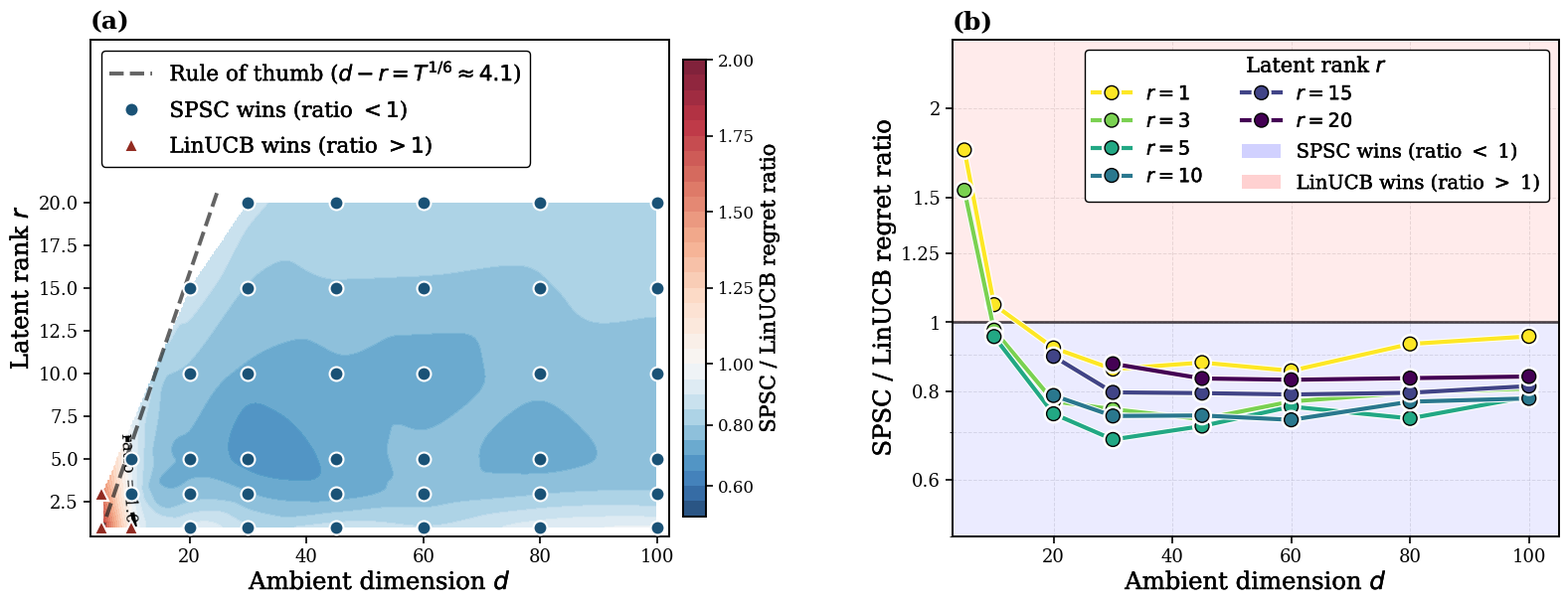

Python code for this plot: (Note: this script raises an exception after producing the figure.)
"""
High-resolution, paper-quality Figure 1 using the *reproducible* values
from `appendix_tables.tex` / `tab:app-synthetic` (40 cells, with d in
{5,10,20,30,45,60,80,100}, r in {1,3,5,10,15,20}, r<d).

These values are produced by `experiment_synthetic_extended.py`
(K=10, T=5000, 40 actions, probe period 50, 10 seeds), so the figure
is fully reproducible from the script + data dict below.

Two-panel layout:
  (a) Phase-transition contour map
  (b) Crossover ribbon: ratio vs d for each r (log scale)

Output: `figures/experiment1_synthetic_phase.png`

Usage:
    cd code/
    python3 plot_phase_transition_hq.py
"""

import os
import numpy as np
import matplotlib
matplotlib.use("Agg")
import matplotlib.pyplot as plt
from matplotlib.colors import TwoSlopeNorm
import matplotlib.patheffects as pe
from scipy.interpolate import griddata


# -------------------------------------------------------------------------
# Paper-quality matplotlib settings
# -------------------------------------------------------------------------
plt.rcParams.update({
    "figure.dpi":         300,
    "savefig.dpi":        300,
    "font.family":        "serif",
    "font.size":          14,
    "axes.labelsize":     17.5,
    "axes.titlesize":     17,
    "axes.titleweight":   "bold",
    "axes.linewidth":     1.4,
    "xtick.labelsize":    13,
    "ytick.labelsize":    13,
    "xtick.major.width":  1.2,
    "ytick.major.width":  1.2,
    "xtick.major.size":   5,
    "ytick.major.size":   5,
    "legend.fontsize":    15.5,
    "legend.frameon":     True,
    "legend.framealpha":  1.0,
    "legend.edgecolor":   "black",
    "text.color":         "black",
    "axes.labelcolor":    "black",
    "xtick.color":        "black",
    "ytick.color":        "black",
    "lines.linewidth":    2.6,
    "lines.markersize":   9,
    "lines.markeredgewidth": 1.4,
    "axes.grid":          True,
    "grid.alpha":         0.30,
    "grid.linestyle":     "--",
    "grid.linewidth":     0.7,
    "axes.axisbelow":     True,
})


# -------------------------------------------------------------------------
# Data — extracted directly from appendix_tables.tex `tab:app-synthetic`.
# Format: (d, r): (SPSC, LinUCB, Oracle)
# Reproduced by `experiment_synthetic_extended.py` (K=10, T=5000,
# 40 actions, probe period 50, 10 seeds, sigma_eps=0.3, spec_rad=0.99,
# feature_decay=1.5).
# -------------------------------------------------------------------------
data = {
    (  5,  1): ( 355,  203,    8), (  5,  3): ( 339,  221,  134),
    ( 10,  1): ( 270,  255,   24), ( 10,  3): ( 389,  399,  130),
    ( 10,  5): ( 465,  487,  254),
    ( 20,  1): ( 231,  251,   21), ( 20,  3): ( 353,  456,  134),
    ( 20,  5): ( 420,  565,  232), ( 20, 10): ( 631,  800,  498),
    ( 20, 15): ( 805,  899,  736),
    ( 30,  1): ( 189,  220,   24), ( 30,  3): ( 307,  407,  125),
    ( 30,  5): ( 372,  544,  217), ( 30, 10): ( 572,  775,  451),
    ( 30, 15): ( 741,  930,  663), ( 30, 20): ( 890, 1018,  838),
    ( 45,  1): ( 165,  188,   25), ( 45,  3): ( 271,  371,  118),
    ( 45,  5): ( 360,  504,  212), ( 45, 10): ( 499,  675,  395),
    ( 45, 15): ( 651,  819,  577), ( 45, 20): ( 811,  973,  758),
    ( 60,  1): ( 141,  165,   30), ( 60,  3): ( 229,  296,  117),
    ( 60,  5): ( 315,  414,  199), ( 60, 10): ( 441,  605,  367),
    ( 60, 15): ( 588,  743,  524), ( 60, 20): ( 708,  853,  663),
    ( 80,  1): ( 110,  118,   27), ( 80,  3): ( 231,  290,  116),
    ( 80,  5): ( 279,  381,  187), ( 80, 10): ( 419,  542,  345),
    ( 80, 15): ( 534,  671,  486), ( 80, 20): ( 640,  767,  599),
    (100,  1): ( 107,  112,   28), (100,  3): ( 192,  238,  107),
    (100,  5): ( 272,  346,  183), (100, 10): ( 368,  471,  317),
    (100, 15): ( 466,  573,  430), (100, 20): ( 609,  726,  572),
}

d_vals = sorted(set(d for d, r in data))
r_vals = sorted(set(r for d, r in data))
T_SIXTH = 5000 ** (1.0 / 6.0)


# -------------------------------------------------------------------------
# Figure layout (matches plot_phase_transition_hq.py)
# -------------------------------------------------------------------------
fig, axes = plt.subplots(
    1, 2,
    figsize=(16.0, 6.3),
    gridspec_kw={"width_ratios": [1.15, 1]},
)


# =========================================================================
# Panel (a): Phase-transition contour map
# =========================================================================
ax = axes[0]

pts, vals = [], []
for (d, r), (s, l, o) in data.items():
    pts.append((d, r))
    vals.append(s / l)
pts = np.array(pts)
vals = np.array(vals)

di = np.linspace(3, 102, 300)
ri = np.linspace(0.5, 21, 300)
DI, RI = np.meshgrid(di, ri)
ZI = griddata(pts, vals, (DI, RI), method="cubic")

norm = TwoSlopeNorm(vmin=0.5, vcenter=1.0, vmax=2.0)
cf = ax.contourf(
    DI, RI, ZI,
    levels=np.arange(0.5, 2.05, 0.05),
    cmap="RdBu_r", norm=norm, alpha=0.88,
)

# Empirical ratio = 1 contour (the win/lose boundary)
cs = ax.contour(
    DI, RI, ZI, levels=[1.0],
    colors=["black"], linewidths=3.0, linestyles=["-"],
)
ax.clabel(cs, fmt="ratio = 1.0", fontsize=12, inline_spacing=10,
          manual=[(15, 4)])

# Rule of thumb  d - r = T^{1/6} (a heuristic, not a prediction of the theorem)
# drawn only inside the plotted range, so it does not run along the frame
d_line = np.linspace(T_SIXTH + 0.5, T_SIXTH + 20.6, 100)
r_line = d_line - T_SIXTH
ax.plot(
    d_line, r_line,
    color="#222222", ls="--", lw=2.8, alpha=0.7,
    label=rf"Rule of thumb ($d - r = T^{{1/6}} \approx {T_SIXTH:.1f}$)",
)

# Per-cell verdict markers (binary, matching tab:app-synthetic verdicts)
for (d, r), (s, l, o) in data.items():
    ratio = s / l
    if ratio < 1.0:
        ax.plot(d, r, "o", color="#1a5276",
                ms=10, mec="white", mew=1.5, zorder=5)
    else:
        ax.plot(d, r, "^", color="#922b21",
                ms=10, mec="white", mew=1.5, zorder=5)

# Legend handles
ax.plot([], [], "o", color="#1a5276", ms=10, mec="white",
        label=r"SPSC wins (ratio $< 1$)")
ax.plot([], [], "^", color="#922b21", ms=10, mec="white",
        label=r"LinUCB wins (ratio $> 1$)")

cb = plt.colorbar(cf, ax=ax, shrink=0.92, pad=0.02)
cb.set_label("SPSC / LinUCB regret ratio", fontsize=15)
cb.set_ticks([0.6, 0.8, 1.0, 1.25, 1.5, 1.75, 2.0])
cb.ax.tick_params(labelsize=12)

ax.set_xlabel(r"Ambient dimension $d$")
ax.set_ylabel(r"Latent rank $r$")
# legend inside, in a band above the r = 20 row, so it hides no cell
leg = ax.legend(loc="upper left", ncol=1, framealpha=1.0, edgecolor="black")
leg.get_frame().set_linewidth(1.0)
for t in leg.get_texts():                      # a thin outline prints the small legend text darker
    t.set_path_effects([pe.withStroke(linewidth=0.28, foreground="black")])
ax.set_title("(a)", loc="left", fontweight="bold", fontsize=18, pad=8)
ax.set_xlim(3, 102)
ax.set_ylim(0.5, 29.5)                          # room for the legend above the r = 20 row
ax.set_yticks([2.5, 5, 7.5, 10, 12.5, 15, 17.5, 20])
ax.grid(False)


# =========================================================================
# Panel (b): Ratio vs d for each r (log-scale)
# =========================================================================
ax = axes[1]

r_groups = [1, 3, 5, 10, 15, 20]
cmap = plt.cm.viridis_r
colors = [cmap(i / max(len(r_groups) - 1, 1)) for i in range(len(r_groups))]

for idx, r in enumerate(r_groups):
    ds, rats = [], []
    for d in d_vals:
        if (d, r) in data:
            s, l, o = data[(d, r)]
            ds.append(d)
            rats.append(s / l)
    if len(ds) >= 2:
        ax.plot(
            ds, rats, "o-",
            color=colors[idx], lw=3.0, ms=10,
            mec="black", mew=1.0,
            label=rf"$r = {r}$", zorder=3,
            path_effects=[pe.Stroke(linewidth=4.5, foreground="white"),
                          pe.Normal()],
        )

# Win/lose shading
ax.axhspan(0.5, 1, alpha=0.08, color="blue")
ax.axhspan(1, 3, alpha=0.08, color="red")
ax.axhline(1.0, color="black", lw=2.0, alpha=0.65)

ax.set_xlabel(r"Ambient dimension $d$")
ax.set_ylabel(r"SPSC / LinUCB regret ratio")

# Proxy legend entries for the win-region shading
from matplotlib.patches import Patch
spsc_patch = Patch(facecolor="blue", alpha=0.18,
                   label=r"SPSC wins (ratio $<$ 1)")
linucb_patch = Patch(facecolor="red", alpha=0.18,
                     label=r"LinUCB wins (ratio $>$ 1)")
handles, labels = ax.get_legend_handles_labels()
handles += [spsc_patch, linucb_patch]
labels   += [spsc_patch.get_label(), linucb_patch.get_label()]
leg_b = ax.legend(
    handles, labels,
    loc="upper right", title=r"Latent rank $r$",
    title_fontsize=15, framealpha=1.0, edgecolor="black",
    ncol=2, fontsize=14,
)
for t in leg_b.get_texts() + [leg_b.get_title()]:
    t.set_path_effects([pe.withStroke(linewidth=0.28, foreground="black")])
ax.set_title("(b)", loc="left", fontweight="bold", fontsize=18, pad=8)
ax.set_ylim(0.5, 2.5)
ax.set_xlim(3, 105)
ax.set_yscale("log")
ax.set_yticks([0.6, 0.8, 1.0, 1.25, 1.5, 2.0])
ax.get_yaxis().set_major_formatter(
    plt.FuncFormatter(lambda y, _: f"{y:.2f}".rstrip("0").rstrip(".")))
ax.grid(True, alpha=0.30, which="both", linestyle="--", linewidth=0.7)


for a in list(axes) + [cb.ax]:
    for lab in (a.xaxis.label, a.yaxis.label):
        lab.set_path_effects([pe.withStroke(linewidth=0.28, foreground="black")])

# -------------------------------------------------------------------------
# Save
# -------------------------------------------------------------------------
plt.tight_layout(w_pad=4.0)

HERE = os.path.dirname(os.path.abspath(__file__))
OUT = os.path.join(os.path.dirname(HERE), "figures",
                   "experiment1_synthetic_phase.png")
os.makedirs(os.path.dirname(OUT), exist_ok=True)
plt.savefig(OUT, bbox_inches="tight", dpi=300, facecolor="white")
print(f"Saved: {OUT}")
print()
print("Summary of cells:")
print(f"  Total: {len(data)} cells")
print(f"  d values: {d_vals}")
print(f"  r values: {r_vals}")
spsc_wins = sum(1 for _, (s, l, o) in data.items() if s/l < 1.0)
linucb_wins = sum(1 for _, (s, l, o) in data.items() if s/l >= 1.0)
print(f"  SPSC wins (<1):  {spsc_wins}")
print(f"  LinUCB wins (>=1): {linucb_wins}")
